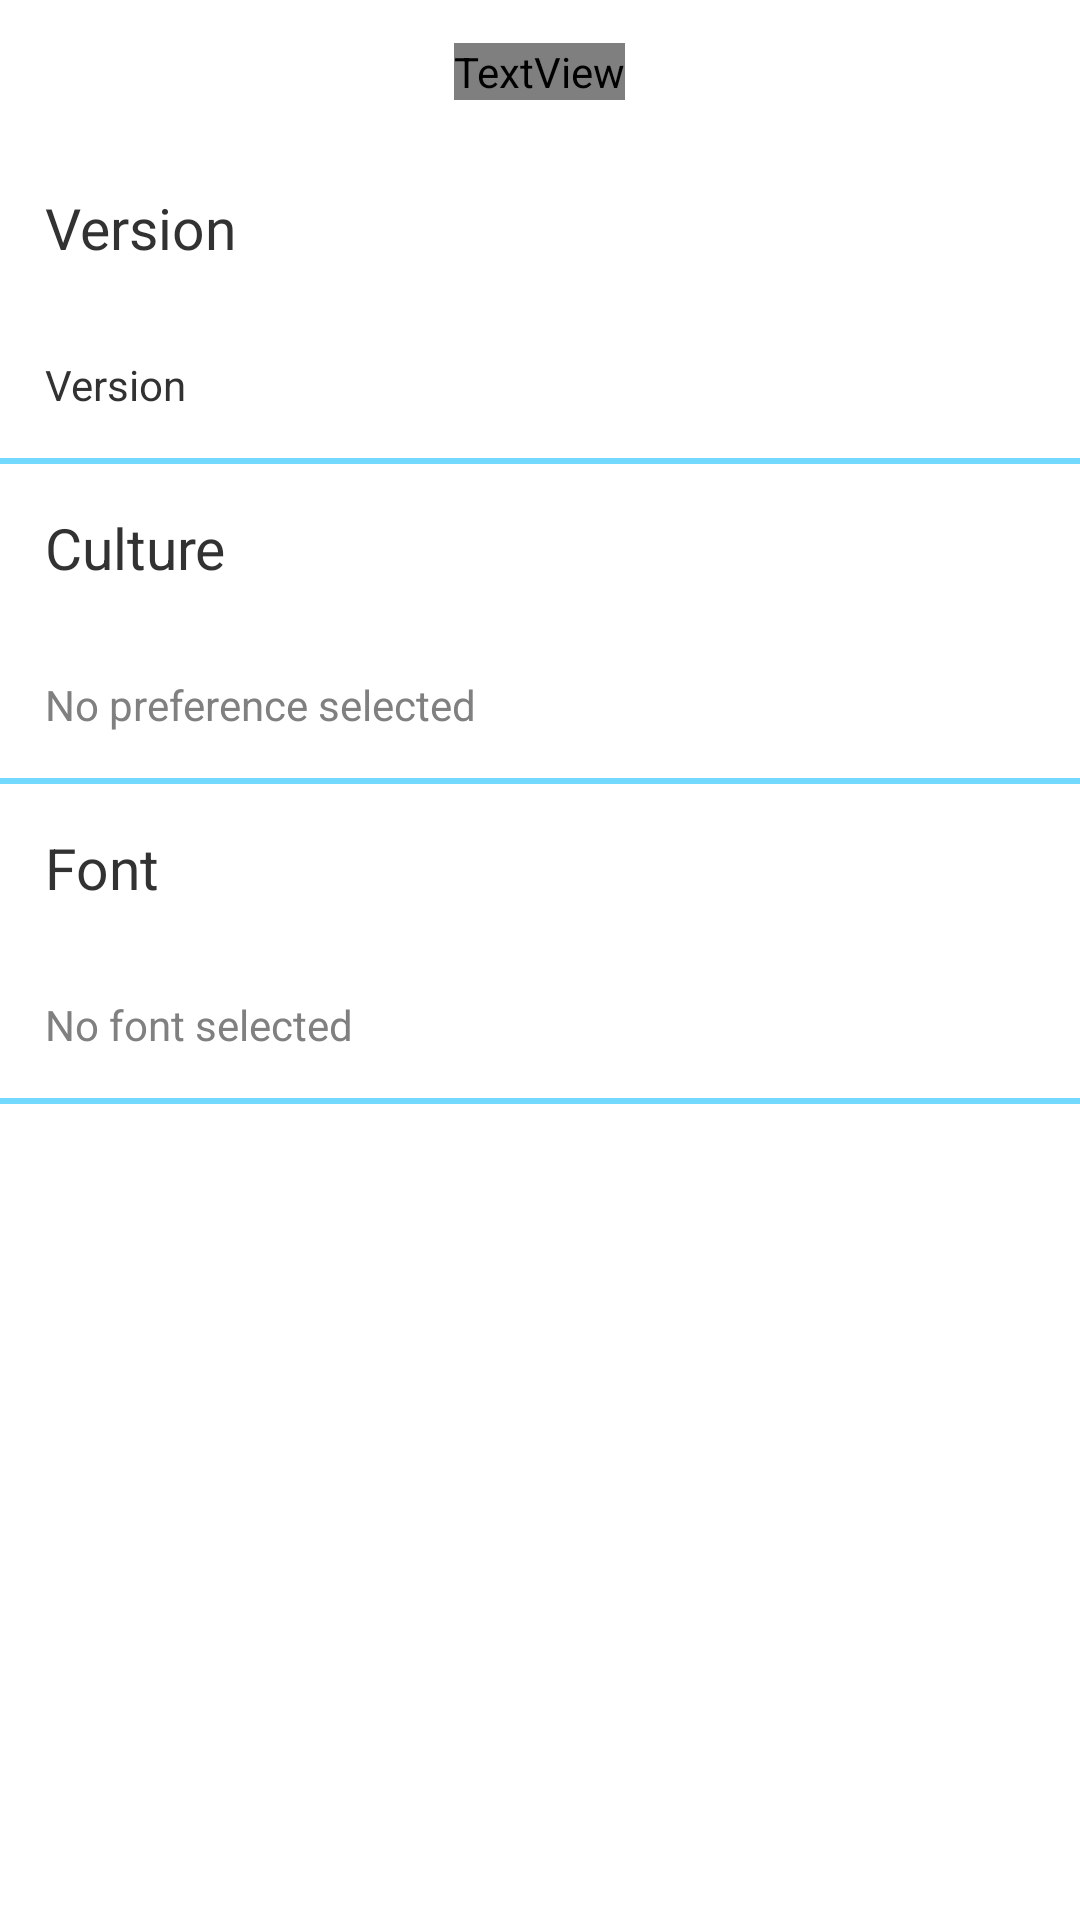

Here is an Android app screen rendered from its layout file. Give the layout XML and the strings, colors and styles it references.
<!-- AndroidManifest.xml: application theme AppTheme -->
<!-- res/layout/activity_settings.xml -->
<?xml version="1.0" encoding="utf-8"?>


<RelativeLayout xmlns:android="http://schemas.android.com/apk/res/android" 
    android:layout_width="match_parent"
    android:layout_height="match_parent" >
    
    <include layout="@layout/action_bar2"
        android:id="@+id/action_bar2"
        />
    
    <TableLayout android:layout_width="wrap_content"        
          android:layout_height="wrap_content"
          android:layout_below="@+id/action_bar2">      
    
        <TableRow >
        	<TextView android:layout_width="wrap_content"        
          		android:layout_height="wrap_content"
          		android:id="@+id/tv_version_heading"
          		android:text="@string/version"
          		style="@style/headings_settings"
          		android:padding="@dimen/article_iv_padding"
	          />
        </TableRow>
        
    	
	  	
    	<TableRow >
    		<TextView android:layout_height="wrap_content"
        		android:layout_width="wrap_content"
        		android:text="@string/version"
        		android:padding="@dimen/article_iv_padding"
        		android:id="@+id/tv_version"/>
    	</TableRow>
    	<View
        	android:layout_height="2dip"
        	android:background="@color/feedzilla_blue" />
    	<TableRow >
    		<TextView android:layout_width="match_parent"
        		android:layout_height="wrap_content"
        		android:text="@string/preferences"
        		
        		android:id="@+id/tv_preferencesheading"
        		style="@style/headings_settings"
        		android:padding="@dimen/article_iv_padding"
        	/>
   		</TableRow>
        <TableRow android:clickable="true"
            android:onClick="onClickPreferences">
    
  
		  	<TextView android:layout_width="wrap_content"
      			android:layout_height="wrap_content"
      			
      
				android:id="@+id/tv_preferences" 
      			android:padding="@dimen/article_iv_padding"
      			android:hint="@string/default_preference"
      			
    		/>  
    		
      
  		</TableRow>
   		 <View
        	android:layout_height="2dip"
        	android:background="@color/feedzilla_blue" />
   		 
   		 <TableRow >
   		     <TextView android:layout_width="wrap_content"
   		     android:layout_height="wrap_content"
   		     style="@style/headings_settings"
   		     android:text="@string/font"
   		     android:padding="@dimen/article_iv_padding"
   		     android:id="@+id/tv_fonts_heading"/>
   		 </TableRow>
   		 
   		 <TableRow android:clickable="true"
   		     android:onClick="onClickFonts">
   		     
   		     <TextView android:layout_width="wrap_content"
      			android:layout_height="wrap_content"
      			
      			
				android:id="@+id/tv_fonts" 
      			android:padding="@dimen/article_iv_padding"
      			android:hint="@string/default_fonts"/>
   		     
   		 </TableRow>
   		  <View
        	android:layout_height="2dip"
        	android:background="@color/feedzilla_blue" />
   		 
    </TableLayout>  
    
   
</RelativeLayout>
<!-- res/layout/action_bar2.xml (included above) -->
<?xml version="1.0" encoding="utf-8"?>

<RelativeLayout xmlns:android="http://schemas.android.com/apk/res/android"
    android:layout_width="match_parent"
    android:layout_height="48dp"
    android:orientation="horizontal"
    android:background="@drawable/action_bar_bg"
    style="@style/ActionBarTheme"
   >
    
       <ImageButton android:layout_width="@dimen/control_width"
        	android:layout_height="match_parent"
        	android:src="@drawable/ic_home"
        	android:id="@+id/txt_home"
        	android:onClick="onClickHome"
        	
        	android:background="@drawable/button_slection"
        	/>
    
 		
       
      <ImageView android:layout_width="wrap_content"
       android:layout_height="match_parent"
       android:background="@drawable/actionbar_compat_separator"
       android:layout_toRightOf="@+id/txt_home"></ImageView>
    	 
   		<TextView 
   		    	android:maxWidth="200sp"
    			android:layout_width="wrap_content"
    			android:layout_height="wrap_content" 
    			android:id="@+id/tv_ab_2"
    			android:text="@string/settings" 
    			android:layout_centerVertical="true"			  						   
    			android:textSize="@dimen/action_bar_textsize"
    			style="@style/ActionBarTheme"
    			android:lines="1"
    			android:ellipsize="marquee"
    			android:marqueeRepeatLimit="marquee_forever"
    			android:scrollHorizontally="true"
    			android:layout_centerHorizontal="true"
    			android:gravity="center_vertical"
    		/>
   	
   		
   	<ImageView android:layout_width="wrap_content"
       android:layout_height="match_parent"
       android:background="@drawable/actionbar_compat_separator"
       android:layout_toLeftOf="@+id/tv_about2"></ImageView>
  <ImageButton
      android:id="@+id/tv_about2"
      android:layout_width="@dimen/control_width"
      android:layout_height="match_parent"
      android:layout_alignParentRight="true"
      android:background="@drawable/button_slection"
      android:onClick="onClickAbout"
      android:src="@drawable/ic_about" 
      />

</RelativeLayout>
<!-- resources referenced by this layout -->
<resources>
  <color name="feedzilla_blue">#73D9FF</color>
  <dimen name="action_bar_textsize">22sp</dimen>
  <dimen name="article_iv_padding">15sp</dimen>
  <dimen name="control_width">45sp</dimen>
  <!-- drawable button_slection (drawable) -->
  <?xml version="1.0" encoding="utf-8"?>
  
  <selector xmlns:android="http://schemas.android.com/apk/res/android" >
      <item android:state_pressed="true" android:drawable="@color/feedzilla_blue"></item>
  
  </selector>
  <!-- drawable ic_about: png bitmap (drawable, 3150 bytes) -->
  <!-- drawable ic_home: png bitmap (drawable, 1585 bytes) -->
  <string name="default_fonts">No font selected</string>
  <string name="default_preference">No preference selected</string>
  <string name="font">Font</string>
  <string name="preferences">Culture</string>
  <string name="settings">Settings</string>
  <string name="version">Version</string>
  <style name="ActionBarTheme">
         
          <item name="android:fontFamily">sans_serif</item>
          
          <item name="android:textStyle">bold</item>
          <item name="android:textColor">@color/action_bar_white</item>
          <item name="android:textSize">@dimen/action_bar_textsize</item>
          <item name="android:textAlignment">center</item>
          
      </style>
  <style name="headings_settings">
          <item name="android:textSize">@dimen/preferences_textsize</item>
      </style>
  <style name="AppTheme" parent="android:Theme.Light.NoTitleBar">
       
  	
          
          
          
          
          
      </style>
  <color name="action_bar_white">#FFFFFF</color>
  <dimen name="preferences_textsize">19sp</dimen>
</resources>
